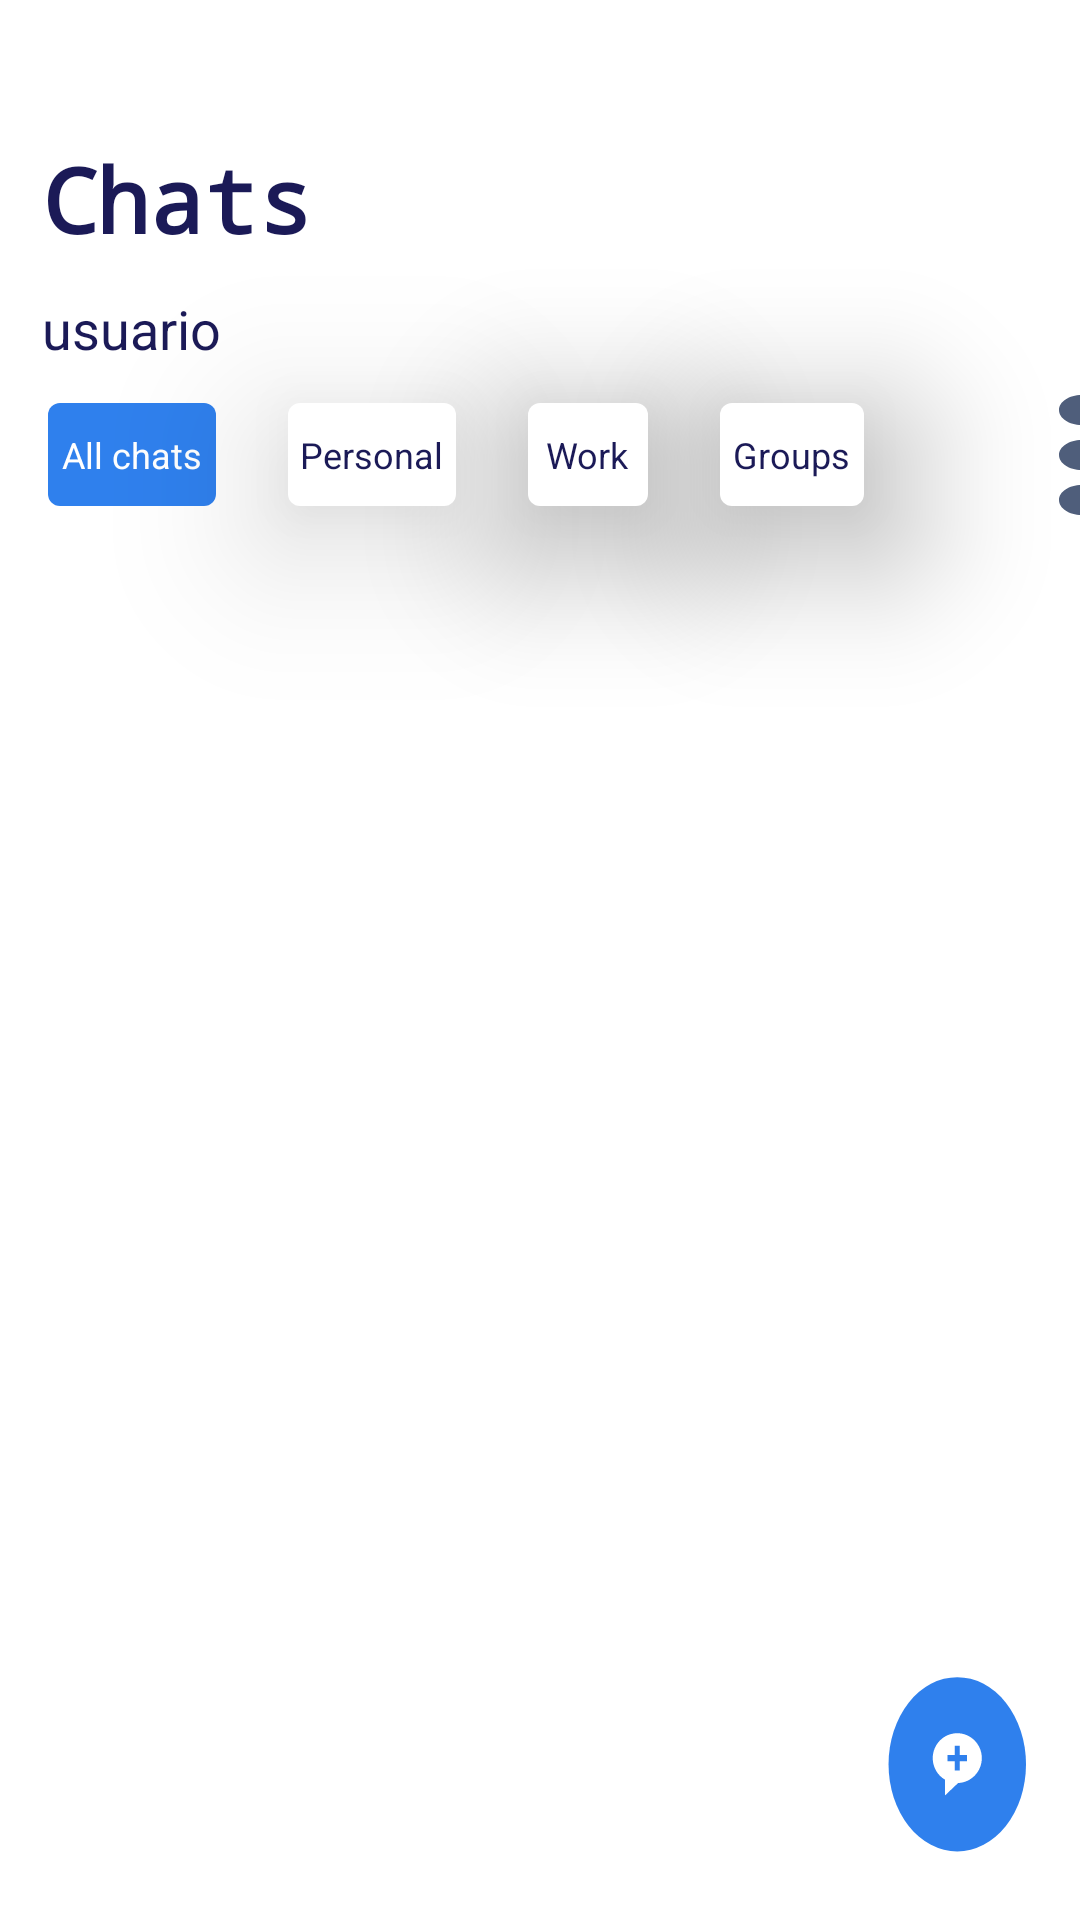

Layout XML and referenced resources for this Android screen:
<!-- AndroidManifest.xml: application theme Theme.WhatsAppParcial2 -->
<!-- res/layout/activity_main.xml -->
<?xml version="1.0" encoding="utf-8"?>
<RelativeLayout xmlns:android="http://schemas.android.com/apk/res/android"
    xmlns:tools="http://schemas.android.com/tools"
    android:layout_width="match_parent"
    android:layout_height="match_parent"
    android:background="#FFFFFFFF"
    android:clipChildren="false"
    android:clipToPadding="false"
    android:orientation="vertical">

    <RelativeLayout
        android:layout_width="match_parent"
        android:layout_height="match_parent"
        android:clipChildren="false"
        android:clipToPadding="false"
        android:orientation="vertical">

        <LinearLayout
            android:id="@+id/rv5a5kt17fxk"
            android:layout_width="match_parent"
            android:layout_height="wrap_content"
            android:clipChildren="false"
            android:clipToPadding="false"
            android:orientation="vertical"
            android:paddingTop="46dp">

            <LinearLayout
                android:id="@+id/rwdqqme1701"
                android:layout_width="match_parent"
                android:layout_height="wrap_content"
                android:layout_marginHorizontal="14dp"
                android:layout_marginBottom="10dp"
                android:gravity="center_vertical"
                android:orientation="horizontal">

                <LinearLayout
                    android:id="@+id/r2geuy1toz3a"
                    android:layout_width="wrap_content"
                    android:layout_height="wrap_content"
                    android:orientation="vertical">

                    <TextView
                        android:id="@+id/ro629rfu3ny8"
                        android:layout_width="wrap_content"
                        android:layout_height="wrap_content"
                        android:layout_marginBottom="11dp"
                        android:text="Chats"
                        android:fontFamily="monospace"
                        android:textFontWeight="900"
                        android:textColor="#1B1A57"
                        android:textSize="30sp" />

                    <TextView
                        android:id="@+id/usuario"
                        android:layout_width="200dp"
                        android:layout_height="wrap_content"
                        android:text="usuario"
                        android:textColor="#1B1A57"
                        android:textSize="18sp" />
                </LinearLayout>


                <ImageView
                    android:id="@+id/r39uayo0853v"
                    android:layout_width="40dp"
                    android:layout_height="40dp"
                    android:layout_marginLeft="220dp"
                    android:scaleType="fitXY"
                    android:src="@drawable/lupa" />
            </LinearLayout>

            <LinearLayout
                android:id="@+id/rri23807ceif"
                android:layout_width="396dp"
                android:layout_height="wrap_content"
                android:layout_marginHorizontal="16dp"
                android:layout_marginBottom="24dp"
                android:gravity="center_vertical"
                android:orientation="horizontal">

                <LinearLayout
                    android:id="@+id/raflyp1yy66g"
                    android:layout_width="56dp"
                    android:layout_height="wrap_content"
                    android:layout_marginEnd="24dp"
                    android:background="@drawable/dwb2"
                    android:gravity="center_horizontal"
                    android:orientation="vertical"
                    android:paddingVertical="9dp">

                    <TextView
                        android:id="@+id/rnx5g1wmnhxo"
                        android:layout_width="wrap_content"
                        android:layout_height="wrap_content"
                        android:text="All chats"
                        android:textColor="#FFFFFF"
                        android:textSize="12sp" />
                </LinearLayout>

                <LinearLayout
                    android:id="@+id/rbiciehqpr4e"
                    android:layout_width="56dp"
                    android:layout_height="wrap_content"
                    android:layout_marginEnd="24dp"
                    android:background="@drawable/dwb3"
                    android:elevation="32dp"
                    android:gravity="center_horizontal"
                    android:orientation="vertical"
                    android:paddingVertical="9dp">

                    <TextView
                        android:id="@+id/rxzo32vmbdr"
                        android:layout_width="wrap_content"
                        android:layout_height="wrap_content"
                        android:text="Personal"
                        android:textColor="#1B1A57"
                        android:textSize="12sp" />
                </LinearLayout>

                <LinearLayout
                    android:id="@+id/r73lg4ixp1hw"
                    android:layout_width="40dp"
                    android:layout_height="wrap_content"
                    android:layout_marginEnd="24dp"
                    android:background="@drawable/dwb3"
                    android:elevation="32dp"
                    android:gravity="center_horizontal"
                    android:orientation="vertical"
                    android:paddingVertical="9dp">

                    <TextView
                        android:id="@+id/rm9hl8ce1h3"
                        android:layout_width="wrap_content"
                        android:layout_height="wrap_content"
                        android:text="Work"
                        android:textColor="#1B1A57"
                        android:textSize="12sp" />
                </LinearLayout>

                <LinearLayout
                    android:id="@+id/r6kccrrvizrr"
                    android:layout_width="48dp"
                    android:layout_height="wrap_content"
                    android:background="@drawable/dwb3"
                    android:elevation="32dp"
                    android:gravity="center_horizontal"
                    android:orientation="vertical"
                    android:paddingVertical="9dp">

                    <TextView
                        android:id="@+id/rgxejqn3e26u"
                        android:layout_width="wrap_content"
                        android:layout_height="wrap_content"
                        android:text="Groups"
                        android:textColor="#1B1A57"
                        android:textSize="12sp" />
                </LinearLayout>

                <ImageButton
                    android:id="@+id/tresPuntosMenu"
                    android:layout_width="15dp"
                    android:layout_height="40dp"
                    android:layout_marginLeft="65sp"
                    android:background="#FFFFFF"
                    android:scaleType="fitXY"
                    android:src="@drawable/menu"
                     />
            </LinearLayout>


            <ListView
                android:id="@+id/listview_mensaje"
                android:layout_width="match_parent"
                android:layout_height="wrap_content" />




        </LinearLayout>
        <ImageButton
            android:id="@+id/mas"
            android:background="@android:color/transparent"
            android:layout_width="wrap_content"
            android:layout_height="wrap_content"
            android:layout_alignParentRight="true"
            android:layout_alignParentBottom="true"
            android:layout_alignParentEnd="true"
            android:onClick="irAContactos"
            android:src="@drawable/mas"
            />
    </RelativeLayout>

</RelativeLayout>
<!-- resources referenced by this layout -->
<resources>
  <!-- drawable dwb2 (drawable) -->
  <?xml version="1.0" encoding="UTF-8"?>
  <shape
      xmlns:android="http://schemas.android.com/apk/res/android">
      <solid
          android:color="#FF2F80ED"
          />
      <corners
          android:radius="4dp"
          />
  </shape>
  <!-- drawable dwb3 (drawable) -->
  <?xml version="1.0" encoding="UTF-8"?>
  <shape
      xmlns:android="http://schemas.android.com/apk/res/android">
      <solid
          android:color="#FFFFFFFF"
          />
      <corners
          android:radius="4dp"
          />
  </shape>
  <!-- drawable lupa (drawable) -->
  <?xml version="1.0" encoding="utf-8"?>
  <vector xmlns:android="http://schemas.android.com/apk/res/android"
      android:width="24dp"
      android:height="24dp"
      android:viewportWidth="24"
      android:viewportHeight="24">
      <path
          android:fillColor="#FF4F5E7B"
          android:pathData="M10 18c1.78 0 3.5-0.6 4.9-1.69l4.4 4.4 1.4-1.42-4.39-4.4C17.41 13.5 18 11.79 18 10c0-4.41-3.59-8-8-8s-8 3.59-8 8 3.59 8 8 8Zm0-14c3.3 0 6 2.7 6 6s-2.7 6-6 6-6-2.7-6-6 2.7-6 6-6Z"/>
  </vector>
  <!-- drawable mas (drawable) -->
  <?xml version="1.0" encoding="utf-8"?>
  <vector xmlns:android="http://schemas.android.com/apk/res/android"
      android:width="90dp"
      android:height="110dp"
      android:viewportWidth="110"
      android:viewportHeight="106"
      >
      <group>
          <path
              android:fillColor="#FF2F80ED"
              android:pathData="M60 28A28 28 0 1 0 60 84 28 28 0 1 0 60 28z"/>
          <path
              android:fillColor="#FFFFFFFF"
              android:pathData="M60 46c-5.51 0-10 3.59-10 8 0 2.9 1.9 5.52 5 6.93V66l5.34-4C65.7 61.84 70 58.31 70 54c0-4.41-4.49-8-10-8Zm4 9h-3v3h-2v-3h-3v-2h3v-3h2v3h3v2Z"/>
      </group>
  </vector>
  <!-- drawable menu (drawable) -->
  <?xml version="1.0" encoding="utf-8"?>
  <vector xmlns:android="http://schemas.android.com/apk/res/android"
      android:width="4dp"
      android:height="16dp"
      android:viewportWidth="4"
      android:viewportHeight="16">
      <path
          android:fillColor="#FF4F5E7B"
          android:pathData="M2 6C0.9 6 0 6.9 0 8s0.9 2 2 2 2-0.9 2-2-0.9-2-2-2Zm0-6C0.9 0 0 0.9 0 2s0.9 2 2 2 2-0.9 2-2-0.9-2-2-2Zm0 12c-1.1 0-2 0.9-2 2s0.9 2 2 2 2-0.9 2-2-0.9-2-2-2Z"/>
  </vector>
  <style name="Theme.WhatsAppParcial2" parent="Theme.MaterialComponents.DayNight.DarkActionBar">
          
          <item name="colorPrimary">@color/purple_500</item>
          <item name="colorPrimaryVariant">@color/purple_700</item>
          <item name="colorOnPrimary">@color/white</item>
          
          <item name="colorSecondary">@color/teal_200</item>
          <item name="colorSecondaryVariant">@color/teal_700</item>
          <item name="colorOnSecondary">@color/black</item>
          
          <item name="android:statusBarColor">?attr/colorPrimaryVariant</item>
          
      </style>
  <color name="purple_500">#FF6200EE</color>
  <color name="purple_700">#FF3700B3</color>
  <color name="white">#FFFFFFFF</color>
  <color name="teal_200">#FF03DAC5</color>
  <color name="teal_700">#FF018786</color>
  <color name="black">#FF000000</color>
</resources>
